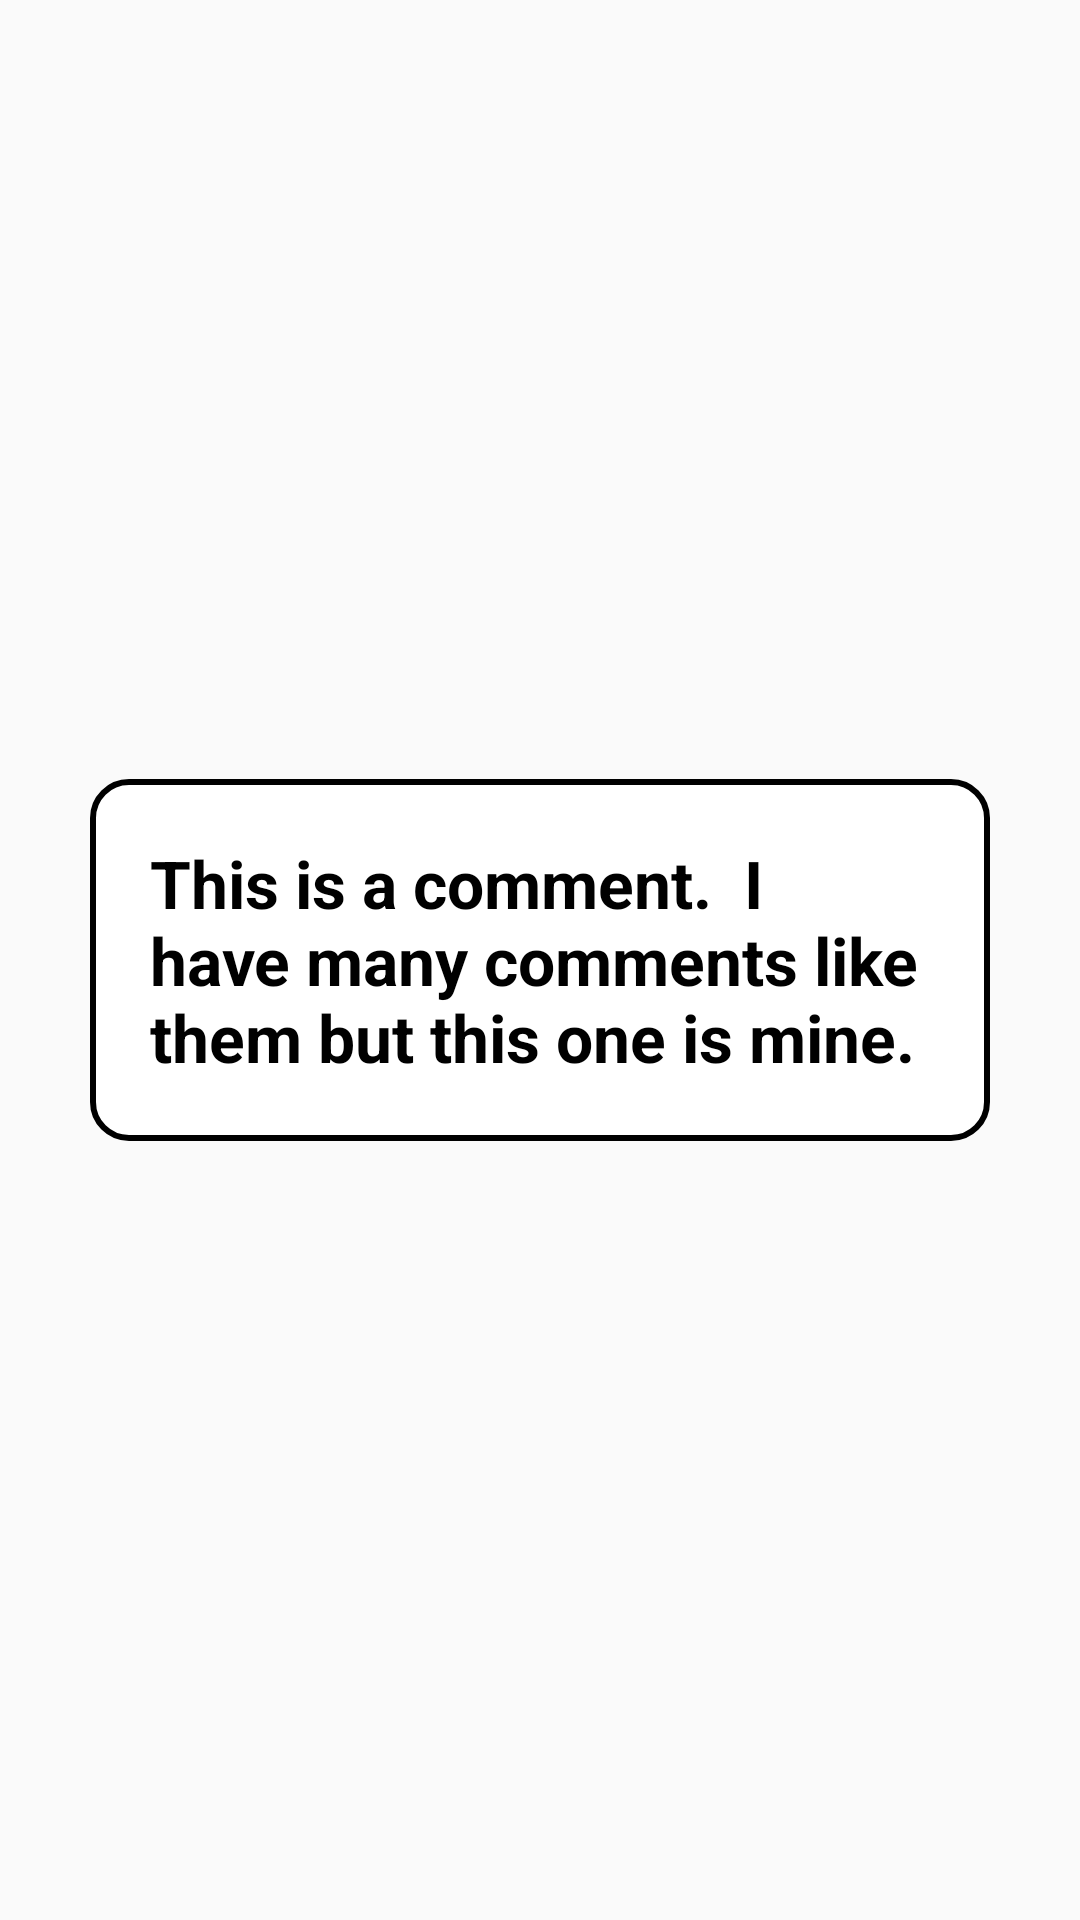

Produce the Android XML layout that renders to this screen, including the resource entries it uses.
<!-- AndroidManifest.xml: activity theme AppTheme.NoActionBar -->
<!-- res/layout/activity_introduction.xml -->
<?xml version="1.0" encoding="utf-8"?>
<LinearLayout
    xmlns:android="http://schemas.android.com/apk/res/android"
    xmlns:app="http://schemas.android.com/apk/res-auto"
    xmlns:tools="http://schemas.android.com/tools"
    android:layout_width="match_parent"
    android:layout_height="match_parent"
    tools:context=".activities.SplashActivity"
    android:gravity="center"
    android:background="@drawable/ic_splash_background">

    <LinearLayout
        android:id="@+id/llcallout"
        android:layout_width="300dp"
        android:layout_height="wrap_content"
        android:layout_gravity="center"
        android:background="@drawable/callout_white"
        android:gravity="center"
        android:orientation="vertical"
        >

        <TextView
            android:id="@+id/tv_callout"
            android:layout_width="wrap_content"
            android:layout_height="wrap_content"
            android:text="This is a comment.  I have many comments like them but this one is mine."
            android:textColor="#000000"
            android:textSize="22sp"
            android:textStyle="bold"
            android:padding="20dp"/>


    </LinearLayout>


</LinearLayout>
<!-- resources referenced by this layout -->
<resources>
  <!-- drawable callout_white (drawable) -->
  <?xml version="1.0" encoding="utf-8"?>
  <shape xmlns:android="http://schemas.android.com/apk/res/android"
      android:shape="rectangle">
      <solid android:color="@android:color/white"/>
      <corners android:radius="12dp"/>
      <stroke  android:width="2dp" android:color="#000000"/>
  
  </shape>
  <style name="AppTheme.NoActionBar">
          <item name="windowActionBar">false</item>
          <item name="windowNoTitle">true</item>
      </style>
</resources>
